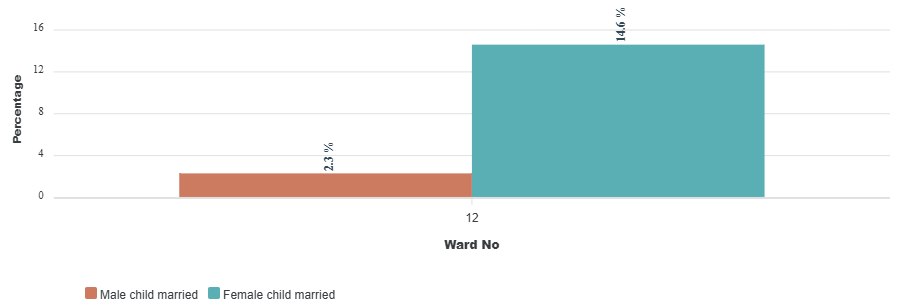

The file beside this chart, header and first rows:
category, Male child married, Female child married
12, 2.3, 14.6
